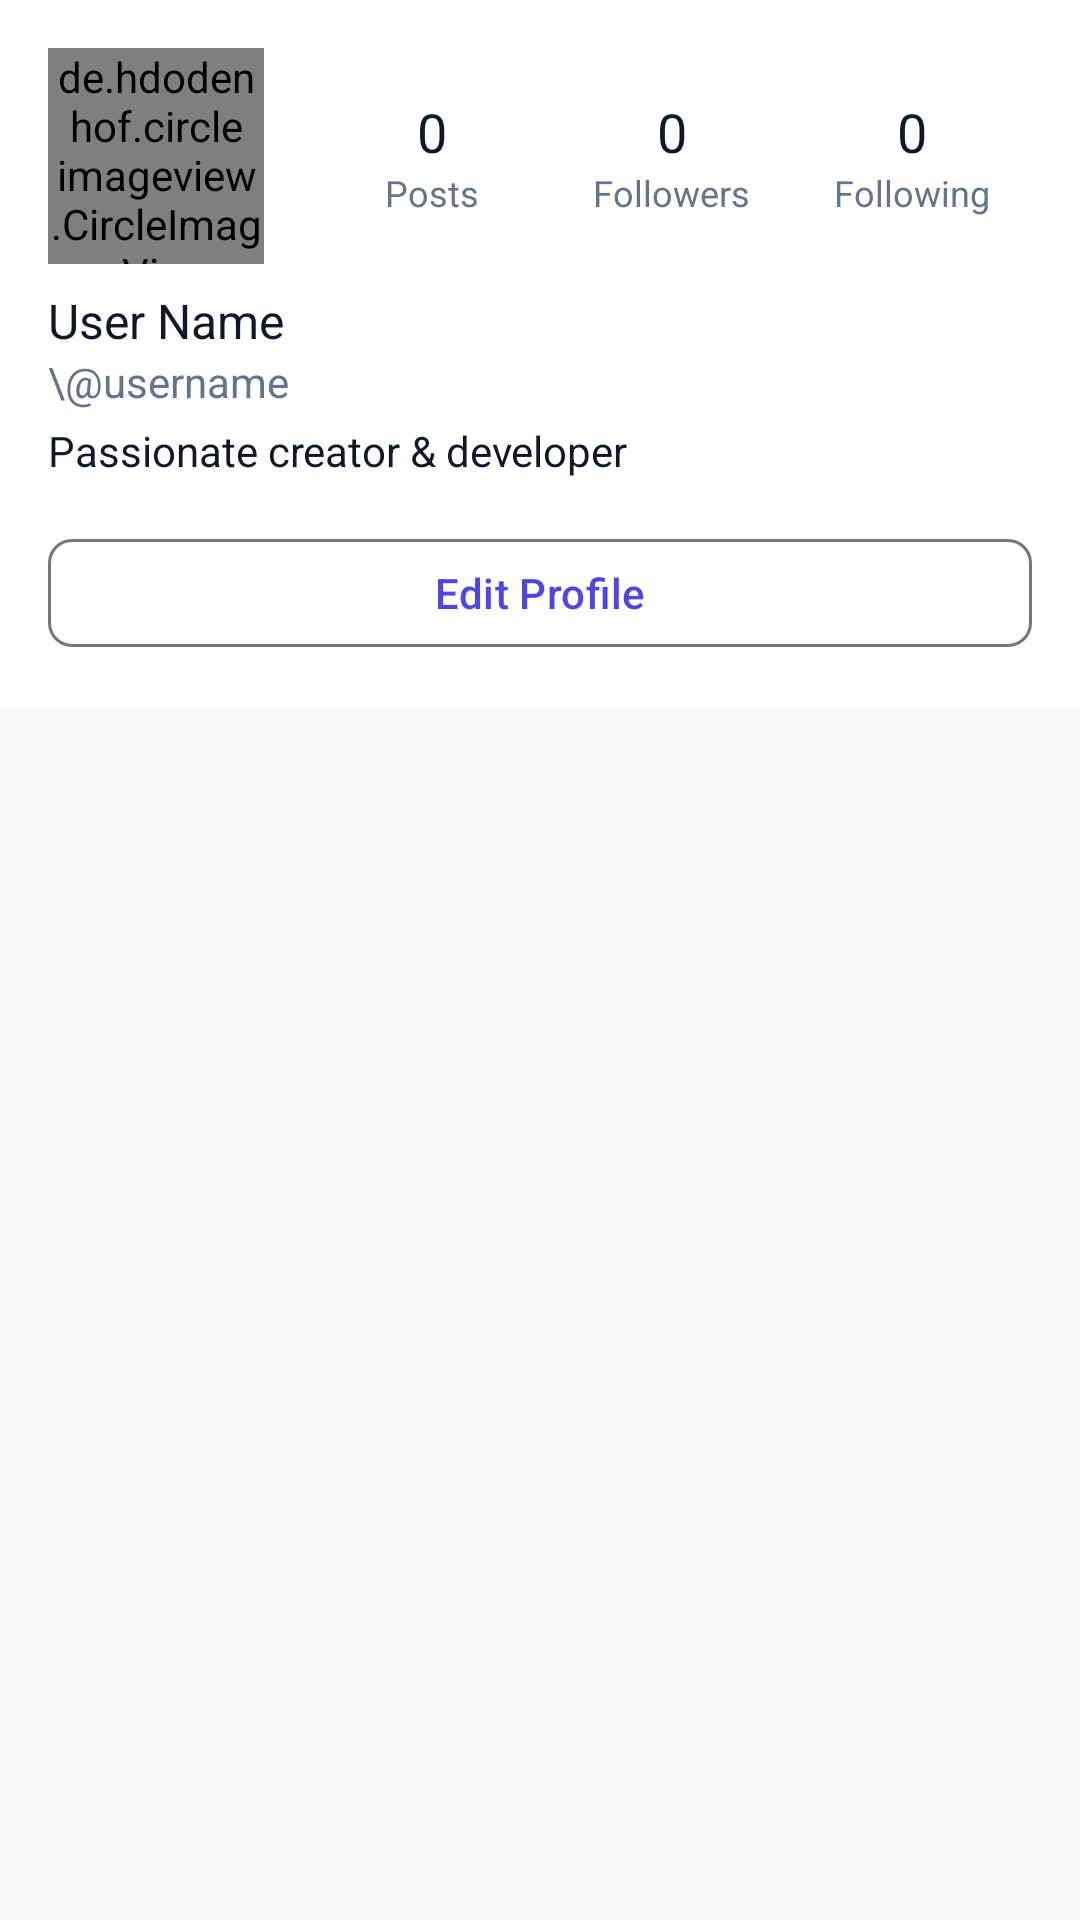

Write the Android layout XML for this screen, with the resource values it uses.
<!-- AndroidManifest.xml: application theme Theme.SocialHub -->
<!-- res/layout/fragment_profile.xml -->
<?xml version="1.0" encoding="utf-8"?>
<androidx.coordinatorlayout.widget.CoordinatorLayout xmlns:android="http://schemas.android.com/apk/res/android"
    xmlns:app="http://schemas.android.com/apk/res-auto"
    android:layout_width="match_parent"
    android:layout_height="match_parent">

    <com.google.android.material.appbar.AppBarLayout
        android:layout_width="match_parent"
        android:layout_height="wrap_content"
        android:background="?attr/colorSurface">

        <LinearLayout
            android:layout_width="match_parent"
            android:layout_height="wrap_content"
            android:orientation="vertical"
            android:padding="@dimen/spacing_md">

            <LinearLayout
                android:layout_width="match_parent"
                android:layout_height="wrap_content"
                android:gravity="center_vertical"
                android:orientation="horizontal">

                <de.hdodenhof.circleimageview.CircleImageView
                    android:id="@+id/ivAvatar"
                    android:layout_width="@dimen/avatar_lg"
                    android:layout_height="@dimen/avatar_lg"
                    android:src="@drawable/ic_profile" />

                
                <LinearLayout
                    android:layout_width="0dp"
                    android:layout_height="wrap_content"
                    android:layout_marginStart="@dimen/spacing_md"
                    android:layout_weight="1"
                    android:gravity="center"
                    android:orientation="horizontal">

                    <LinearLayout
                        android:layout_width="0dp"
                        android:layout_height="wrap_content"
                        android:layout_weight="1"
                        android:gravity="center"
                        android:orientation="vertical">

                        <TextView
                            android:id="@+id/tvPostsCount"
                            android:layout_width="wrap_content"
                            android:layout_height="wrap_content"
                            android:fontFamily="sans-serif-bold"
                            android:text="0"
                            android:textColor="?attr/colorOnSurface"
                            android:textSize="@dimen/text_lg" />

                        <TextView
                            android:layout_width="wrap_content"
                            android:layout_height="wrap_content"
                            android:text="@string/posts"
                            android:textColor="@color/text_secondary_light"
                            android:textSize="@dimen/text_xs" />
                    </LinearLayout>

                    <LinearLayout
                        android:layout_width="0dp"
                        android:layout_height="wrap_content"
                        android:layout_weight="1"
                        android:gravity="center"
                        android:orientation="vertical">

                        <TextView
                            android:id="@+id/tvFollowersCount"
                            android:layout_width="wrap_content"
                            android:layout_height="wrap_content"
                            android:fontFamily="sans-serif-bold"
                            android:text="0"
                            android:textColor="?attr/colorOnSurface"
                            android:textSize="@dimen/text_lg" />

                        <TextView
                            android:layout_width="wrap_content"
                            android:layout_height="wrap_content"
                            android:text="@string/followers"
                            android:textColor="@color/text_secondary_light"
                            android:textSize="@dimen/text_xs" />
                    </LinearLayout>

                    <LinearLayout
                        android:layout_width="0dp"
                        android:layout_height="wrap_content"
                        android:layout_weight="1"
                        android:gravity="center"
                        android:orientation="vertical">

                        <TextView
                            android:id="@+id/tvFollowingCount"
                            android:layout_width="wrap_content"
                            android:layout_height="wrap_content"
                            android:fontFamily="sans-serif-bold"
                            android:text="0"
                            android:textColor="?attr/colorOnSurface"
                            android:textSize="@dimen/text_lg" />

                        <TextView
                            android:layout_width="wrap_content"
                            android:layout_height="wrap_content"
                            android:text="@string/following"
                            android:textColor="@color/text_secondary_light"
                            android:textSize="@dimen/text_xs" />
                    </LinearLayout>
                </LinearLayout>
            </LinearLayout>

            
            <TextView
                android:id="@+id/tvFullName"
                android:layout_width="wrap_content"
                android:layout_height="wrap_content"
                android:layout_marginTop="@dimen/spacing_sm"
                android:fontFamily="sans-serif-bold"
                android:text="User Name"
                android:textColor="?attr/colorOnSurface"
                android:textSize="@dimen/text_base" />

            <TextView
                android:id="@+id/tvUsername"
                android:layout_width="wrap_content"
                android:layout_height="wrap_content"
                android:text="\@username"
                android:textColor="@color/text_secondary_light"
                android:textSize="@dimen/text_sm" />

            <TextView
                android:id="@+id/tvBio"
                android:layout_width="wrap_content"
                android:layout_height="wrap_content"
                android:layout_marginTop="@dimen/spacing_xs"
                android:text="Passionate creator &amp; developer"
                android:textColor="?attr/colorOnSurface"
                android:textSize="@dimen/text_sm" />

            
            <com.google.android.material.button.MaterialButton
                android:id="@+id/btnProfileEdit"
                style="@style/Widget.Material3.Button.OutlinedButton"
                android:layout_width="match_parent"
                android:layout_height="44dp"
                android:layout_marginTop="@dimen/spacing_md"
                android:text="@string/edit_profile"
                android:textAllCaps="false"
                app:cornerRadius="@dimen/radius_sm" />

        </LinearLayout>
    </com.google.android.material.appbar.AppBarLayout>

    <androidx.recyclerview.widget.RecyclerView
        android:id="@+id/rvUserPosts"
        android:layout_width="match_parent"
        android:layout_height="match_parent"
        app:layout_behavior="@string/appbar_scrolling_view_behavior"
        app:layoutManager="androidx.recyclerview.widget.GridLayoutManager"
        app:spanCount="3" />

</androidx.coordinatorlayout.widget.CoordinatorLayout>
<!-- resources referenced by this layout -->
<resources>
  <color name="text_secondary_light">#64748B</color>
  <dimen name="avatar_lg">72dp</dimen>
  <dimen name="radius_sm">8dp</dimen>
  <dimen name="spacing_md">16dp</dimen>
  <dimen name="spacing_sm">8dp</dimen>
  <dimen name="spacing_xs">4dp</dimen>
  <dimen name="text_base">16sp</dimen>
  <dimen name="text_lg">18sp</dimen>
  <dimen name="text_sm">14sp</dimen>
  <dimen name="text_xs">12sp</dimen>
  <string name="edit_profile">Edit Profile</string>
  <string name="followers">Followers</string>
  <string name="following">Following</string>
  <string name="posts">Posts</string>
  <style name="Theme.SocialHub" parent="Theme.Material3.DayNight.NoActionBar">
          <item name="colorPrimary">@color/primary</item>
          <item name="colorPrimaryVariant">@color/primary_variant</item>
          <item name="colorOnPrimary">@color/on_primary</item>
          <item name="colorSecondary">@color/secondary</item>
          <item name="colorOnSecondary">@color/on_secondary</item>
          
          <item name="android:statusBarColor">@color/surface_light</item>
          <item name="android:windowLightStatusBar">true</item>
          <item name="android:windowBackground">@color/background_light</item>
          <item name="colorSurface">@color/surface_light</item>
          <item name="colorOnSurface">@color/text_primary_light</item>
      </style>
  <color name="primary">#4F46E5</color>
  <color name="primary_variant">#4338CA</color>
  <color name="on_primary">#FFFFFF</color>
  <color name="secondary">#06B6D4</color>
  <color name="on_secondary">#FFFFFF</color>
  <color name="surface_light">#FFFFFF</color>
  <color name="background_light">#F8FAFC</color>
  <color name="text_primary_light">#0F172A</color>
</resources>
